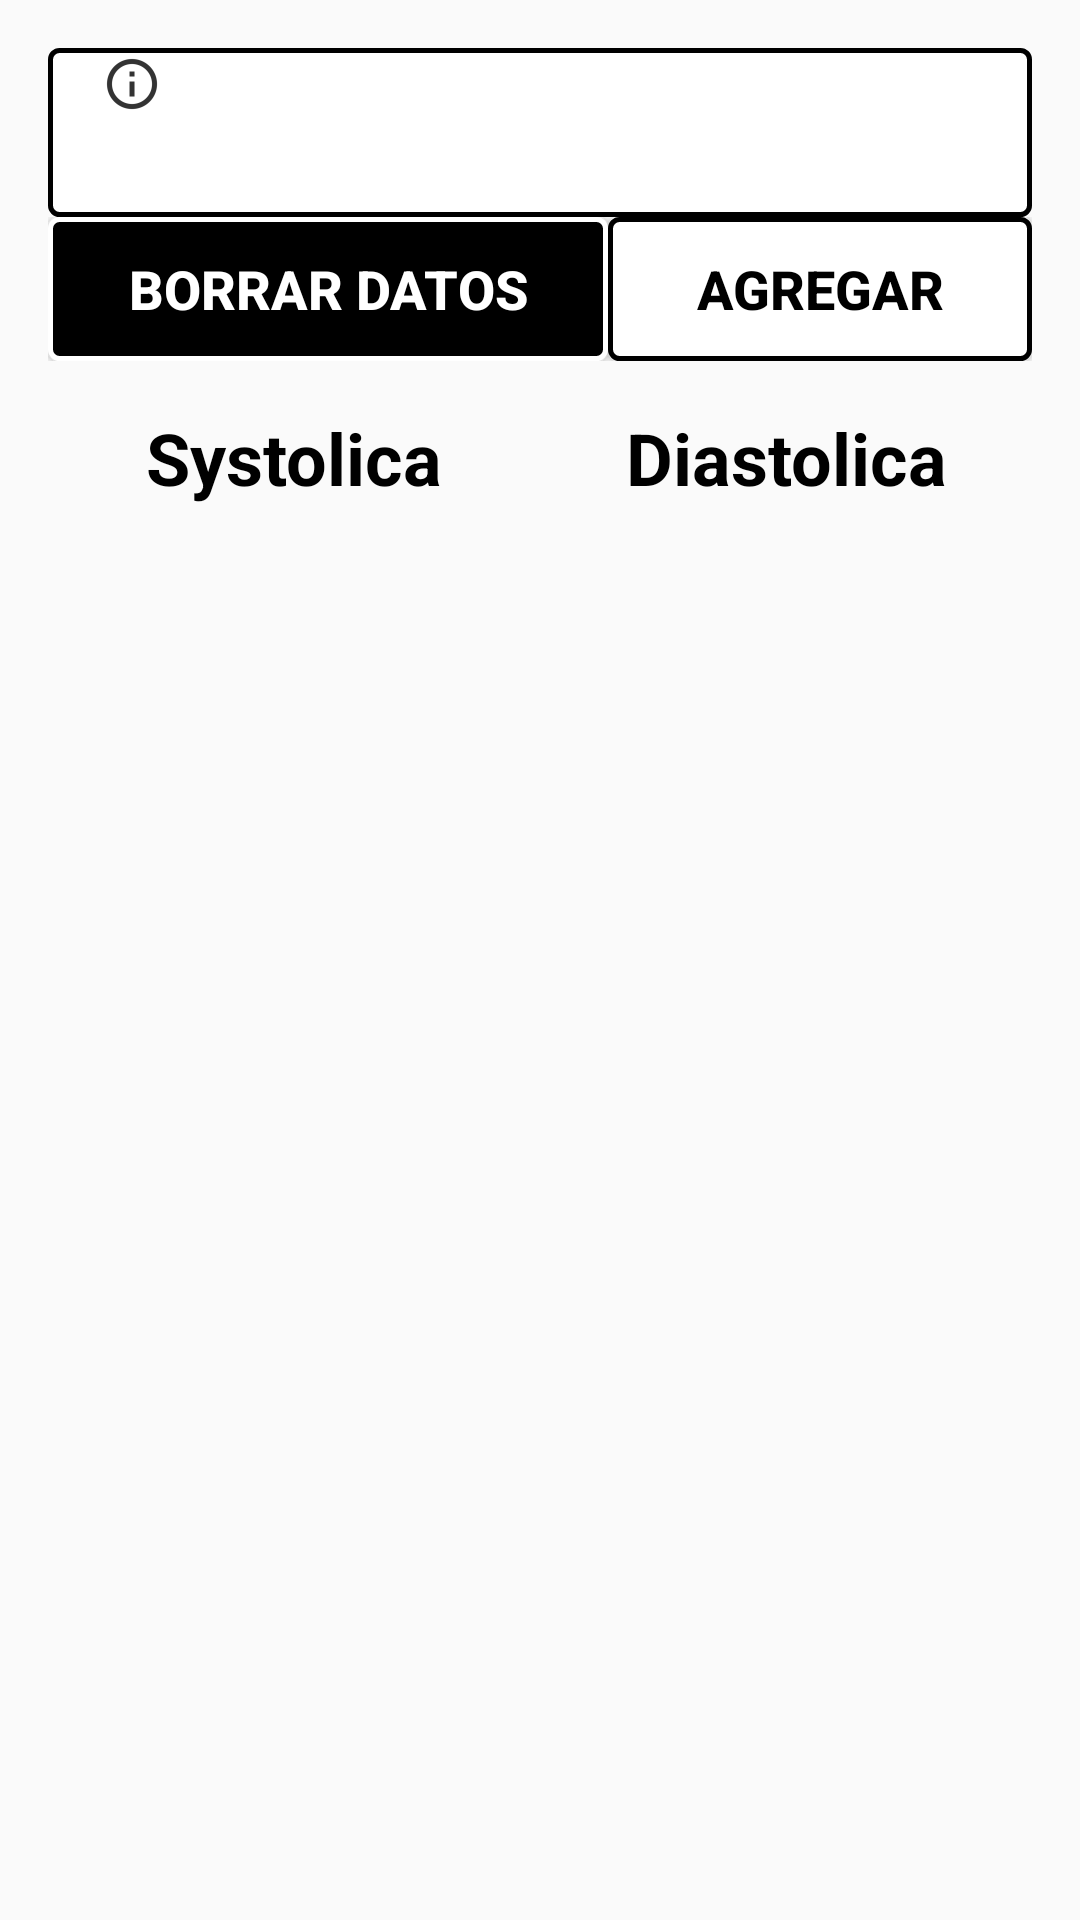

Layout XML and referenced resources for this Android screen:
<!-- AndroidManifest.xml: application theme AppTheme -->
<!-- res/layout/activity_blood_pressure.xml -->
<?xml version="1.0" encoding="utf-8"?>
<androidx.constraintlayout.widget.ConstraintLayout xmlns:android="http://schemas.android.com/apk/res/android"
    xmlns:app="http://schemas.android.com/apk/res-auto"
    xmlns:tools="http://schemas.android.com/tools"
    android:layout_width="match_parent"
    android:layout_height="match_parent"
    android:padding="16dp"
    tools:context=".screens.bloodPressure.BloodPressureActivity">

    <LinearLayout
        android:id="@+id/account_name_holder"
        android:layout_width="match_parent"
        android:layout_height="wrap_content"
        android:orientation="horizontal"
        android:paddingBottom="@dimen/padding_16"
        android:background="@drawable/white_button_background_enabled"
        app:layout_constraintTop_toTopOf="parent">


        <TextView
            android:id="@+id/account_full_name"
            style="@style/Title_Style"
            android:layout_width="wrap_content"
            android:layout_height="wrap_content"
            android:paddingStart="@dimen/padding_16"
            android:paddingEnd="0dp"/>


        <ImageView
            android:layout_width="wrap_content"
            android:layout_height="wrap_content"
            android:paddingStart="0dp"
            android:paddingEnd="@dimen/padding_16"
            android:background="@drawable/i_icon"
            android:backgroundTint="@color/dark_primary" />
    </LinearLayout>

    <LinearLayout
        android:id="@+id/actions_holder"
        android:layout_width="match_parent"
        android:layout_height="wrap_content"
        android:weightSum="2"
        android:paddingBottom="@dimen/padding_16"
        app:layout_constraintTop_toBottomOf="@id/account_name_holder">

        <Button
            android:id="@+id/clear_all_action"
            android:layout_width="wrap_content"
            android:layout_height="match_parent"
            android:layout_weight="1"
            android:text="@string/delete_data_button_text"
            style="@style/Dark_Button_Style"/>

        <Button
            android:id="@+id/add_blood_pressure_action"
            android:layout_width="wrap_content"
            android:layout_height="match_parent"
            android:layout_weight="1"
            android:text="@string/add_new_blood_pressure"
            style="@style/White_Button_style"/>

    </LinearLayout>

    <LinearLayout
        android:id="@+id/blood_pressure_title"
        android:layout_width="match_parent"
        android:layout_height="wrap_content"
        android:orientation="horizontal"
        android:weightSum="2"
        app:layout_constraintTop_toBottomOf="@id/actions_holder">

        <TextView
            android:layout_width="match_parent"
            android:layout_height="wrap_content"
            android:layout_weight="1"
            android:text="@string/systolic_field_title"
            android:textAlignment="center"
            style="@style/Field_Section_Title_Bold"/>

        <TextView
            android:layout_width="match_parent"
            android:layout_height="wrap_content"
            android:layout_weight="1"
            android:text="@string/diastolic_field_title"
            android:textAlignment="center"
            android:textColor="@color/dark_primary"
            android:textSize="24sp"
            android:textStyle="bold" />

    </LinearLayout>

    <androidx.recyclerview.widget.RecyclerView
        android:id="@+id/list_of_past_bp_data"
        android:layout_width="match_parent"
        android:layout_height="wrap_content"
        app:layout_constraintTop_toBottomOf="@id/blood_pressure_title" />
</androidx.constraintlayout.widget.ConstraintLayout>
<!-- resources referenced by this layout -->
<resources>
  <color name="dark_primary">#000000</color>
  <dimen name="padding_16">16dp</dimen>
  <string name="add_new_blood_pressure">Agregar</string>
  <string name="delete_data_button_text">Borrar Datos</string>
  <string name="diastolic_field_title">Diastolica</string>
  <string name="systolic_field_title">Systolica</string>
  <style name="Dark_Button_Style">
          <item name="android:textColor">@color/white_primary</item>
          <item name="android:textSize">@dimen/button_title_size</item>
          <item name="android:textStyle">bold</item>
          <item name="android:fontFamily">sans-serif-medium</item>
          <item name="android:background">@drawable/dark_button_background</item>
      </style>
  <style name="Field_Section_Title_Bold">
          <item name="android:textSize">@dimen/text_section_size_24</item>
          <item name="android:textColor">@color/dark_primary</item>
          <item name="android:fontFamily">sans-serif</item>
          <item name="android:textStyle">bold</item>
      </style>
  <style name="Title_Style">
          <item name="android:textSize">@dimen/text_title_size_30</item>
          <item name="android:textColor">@color/dark_primary</item>
          <item name="android:textStyle">bold</item>
          <item name="android:fontFamily">sans-serif</item>
      </style>
  <style name="White_Button_style">
          <item name="android:textColor">@color/dark_primary</item>
          <item name="android:textSize">@dimen/button_title_size</item>
          <item name="android:textStyle">bold</item>
          <item name="android:fontFamily">sans-serif-medium</item>
          <item name="android:background">@drawable/white_button_background</item>
      </style>
  <style name="AppTheme" parent="Theme.AppCompat.Light.NoActionBar">
          
          <item name="colorPrimary">@color/colorPrimary</item>
          <item name="colorPrimaryDark">@color/colorPrimaryDark</item>
          <item name="colorAccent">@color/colorAccent</item>
      </style>
  <color name="white_primary">#FFFFFF</color>
  <dimen name="button_title_size">18sp</dimen>
  <!-- drawable dark_button_background (drawable) -->
  <?xml version="1.0" encoding="utf-8"?>
  <selector xmlns:android="http://schemas.android.com/apk/res/android">
      <item android:drawable="@drawable/dark_button_background_enabled" android:state_enabled="true" />
      <item android:drawable="@drawable/dark_button_background_disabled" android:state_enabled="false" />
      
      <item android:drawable="@drawable/dark_button_background_enabled" />
  </selector>
  <dimen name="text_section_size_24">24sp</dimen>
  <dimen name="text_title_size_30">30sp</dimen>
  <!-- drawable white_button_background (drawable) -->
  <?xml version="1.0" encoding="utf-8"?>
  <selector xmlns:android="http://schemas.android.com/apk/res/android">
      <item android:drawable="@drawable/white_button_background_enabled" android:state_enabled="true" />
      <item android:drawable="@drawable/white_button_background_disabled" android:state_enabled="false" />
      
      <item android:drawable="@drawable/white_button_background_enabled" />
  </selector>
  <color name="colorPrimary">#008577</color>
  <color name="colorPrimaryDark">#00574B</color>
  <color name="colorAccent">#D81B60</color>
  <!-- drawable white_button_background_disabled (drawable-xxxhdpi) -->
  <?xml version="1.0" encoding="utf-8"?>
  <shape
      xmlns:android="http://schemas.android.com/apk/res/android"
      android:shape="rectangle">
      <gradient
          android:centerColor="#F2F2F2"
          android:angle="270" />
      <corners android:radius="3dp" />
      <stroke
          android:width="5px"
          android:color="#F2F2F2" />
  </shape>
</resources>
